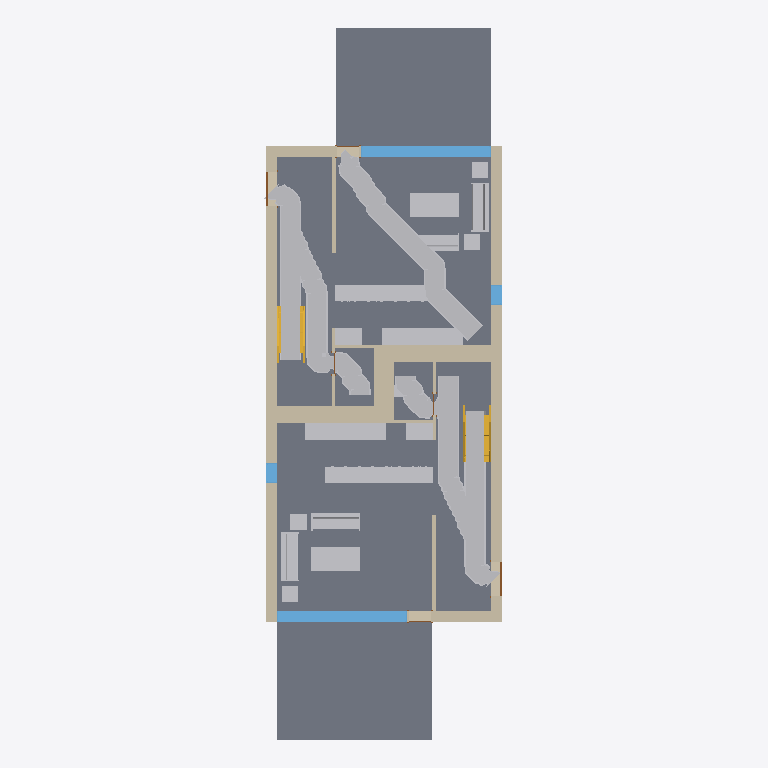
Plan cut of the same IFC building model at storey 'Level 1' (level 0.00 m, cut at 1.40 m), seen from above with north up, elements coloured by IFC class: 32 other elements (light grey), 21 walls (beige), 8 slabs (grey), 4 windows (light blue), 4 doors (brown), 2 stairs (yellow). Cut surfaces are drawn darker.
Extent 9.3 m × 26.6 m × 8.2 m (x, y, z). Storeys (4): T/FDN at -1.25 m; Level 1 at 0.00 m; Level 2 at 3.10 m; Roof at 6.00 m. Elements (247): 61 IfcFurnishingElement, 56 IfcWallStandardCase, 40 IfcBuildingElementProxy, 24 IfcWindow, 20 IfcSlab, 14 IfcDoor, 13 IfcCovering, 8 IfcBeam, 7 IfcFooting, 2 IfcStair, 1 IfcRoof, 1 IfcWall.

HEADER;
FILE_DESCRIPTION(('ViewDefinition [CoordinationView]'),'2;1');
FILE_NAME('0001','2011-09-07T12:28:29',(''),(''),'Autodesk Revit Architecture 2011 - 1.0','20100326_1700','');
FILE_SCHEMA(('IFC2X3'));
ENDSEC;
DATA;
#34=IFCPROJECT('1xS3BCk291UvhgP2a6eflL',#33,'0001',$,$,'Duplex Apartment','Project Status',(#27,#28,#39119),#23);
#38274=IFCSITE('1xS3BCk291UvhgP2a6eflN',#33,'Default',$,'',#38273,$,$,.ELEMENT.,$,$,$,$,$);
#36=IFCBUILDING('1xS3BCk291UvhgP2a6eflK',#33,$,$,$,#25,$,$,.ELEMENT.,$,$,$);
#39=IFCBUILDINGSTOREY('1xS3BCk291UvhgP2dvNMKI',#33,'Level 1',$,$,#38,$,$,.ELEMENT.,0.0);
#43=IFCBUILDINGSTOREY('1xS3BCk291UvhgP2dvNMQJ',#33,'Level 2',$,$,#42,$,$,.ELEMENT.,3.100000000000378);
#47=IFCBUILDINGSTOREY('1xS3BCk291UvhgP2dvNsgp',#33,'T/FDN',$,$,#46,$,$,.ELEMENT.,-1.25);
#51=IFCBUILDINGSTOREY('1xS3BCk291UvhgP2dvNtSE',#33,'Roof',$,$,#50,$,$,.ELEMENT.,6.00000000000039);
#21401=IFCSLAB('2OBrcmyk58NupXoVOHUtxr',#33,'Floor:Finish Floor - Wood:170352',$,'Floor:Finish Floor - Wood',#21374,#21400,'170352',.FLOOR.);
#21610=IFCSLAB('2OBrcmyk58NupXoVOHUtgP',#33,'Floor:Finish Floor - Wood:171292',$,'Floor:Finish Floor - Wood',#21583,#21609,'171292',.FLOOR.);
#37777=IFCSLAB('1CZILmCaHETO8tf3SgGEWh',#33,'Floor:150mm Exterior Slab on Grade:216507',$,'Floor:150mm Exterior Slab on Grade',#37767,#37776,'216507',.FLOOR.);
#37864=IFCSLAB('1CZILmCaHETO8tf3SgGEXu',#33,'Floor:150mm Exterior Slab on Grade:216552',$,'Floor:150mm Exterior Slab on Grade',#37854,#37863,'216552',.FLOOR.);
#21449=IFCSLAB('2OBrcmyk58NupXoVOHUtoa',#33,'Floor:Finish Floor - Ceramic Tile:170785',$,'Floor:Finish Floor - Ceramic Tile',#21439,#21448,'170785',.FLOOR.);
#21658=IFCSLAB('2OBrcmyk58NupXoVOHUten',#33,'Floor:Finish Floor - Ceramic Tile:171444',$,'Floor:Finish Floor - Ceramic Tile',#21648,#21657,'171444',.FLOOR.);
#3999=IFCWALLSTANDARDCASE('2O2Fr$t4X7Zf8NOew3FNqI',#33,'Basic Wall:Exterior - Brick on Block:138157',$,'Basic Wall:Exterior - Brick on Block:130892',#3986,#3998,'138157');
#43071=IFCBUILDINGELEMENTPROXY('2er4OSOmXFPAVp1tBBEauW',#43070,'EscapeRoute3D_Space 0_3_floor_0',$,$,#45368,#45362,$,$);
#4087=IFCWALLSTANDARDCASE('2O2Fr$t4X7Zf8NOew3FNhv',#33,'Basic Wall:Exterior - Brick on Block:138310',$,'Basic Wall:Exterior - Brick on Block:130892',#4074,#4086,'138310');
#39136=IFCBUILDINGELEMENTPROXY('0tOvT9CaPFavgUgQZtI1$y',#39135,'EscapeRoute3D_Space 0_1_floor_0',$,$,#40914,#40907,$,$);
#40950=IFCBUILDINGELEMENTPROXY('0ve34SgOT5rhxo7EqVRXeI',#40949,'EscapeRoute3D_Space 0_2_floor_0',$,$,#43039,#43033,$,$);
#16940=IFCFURNISHINGELEMENT('2OBrcmyk58NupXoVOHUvqx',#33,'M_Counter Top:600mm Depth:600mm Depth:162494',$,'600mm Depth',#16939,#16933,'162494');
#49674=IFCBUILDINGELEMENTPROXY('15LPmwffH55fPLb4RmWgH$',#49673,'EscapeRoute3D_Space 1_1_floor_0',$,$,#51113,#51107,$,$);
#64098=IFCBUILDINGELEMENTPROXY('10Hwwks0bBmfqzheQtv5GL',#64097,'EscapeRoute3D_Space 1_6_floor_0',$,$,#65537,#65531,$,$);
#4287=IFCWALLSTANDARDCASE('2O2Fr$t4X7Zf8NOew3FNbT',#33,'Basic Wall:Party Wall - CMU Residential Unit Dimising Wall:139234',$,'Basic Wall:Party Wall - CMU Residential Unit Dimising Wall:128555',#4251,#4286,'139234');
#4399=IFCWALLSTANDARDCASE('2O2Fr$t4X7Zf8NOew3FKRi',#33,'Basic Wall:Party Wall - CMU Residential Unit Dimising Wall:139347',$,'Basic Wall:Party Wall - CMU Residential Unit Dimising Wall:128555',#4364,#4398,'139347');
#16531=IFCFURNISHINGELEMENT('2OBrcmyk58NupXoVOHUvuo',#33,'M_Counter Top:600mm Depth:600mm Depth:162231',$,'600mm Depth',#16530,#16524,'162231');
#6426=IFCWINDOW('1hOSvn6df7F8_7GcBWlR72',#33,'M_Fixed:4835mm x 2420mm:4835mm x 2420mm:145788',$,'4835mm x 2420mm',#6425,#6420,'145788',2.419999999999998,4.834999999999996);
#6531=IFCWINDOW('1hOSvn6df7F8_7GcBWlRBU',#33,'M_Fixed:4835mm x 2420mm:4835mm x 2420mm:146016',$,'4835mm x 2420mm',#6530,#6525,'146016',2.419999999999998,4.834999999999997);
#16261=IFCFURNISHINGELEMENT('2OBrcmyk58NupXoVOHUv88',#33,'M_Counter Top w Sink Hole:600mm Depth:600mm Depth:161165',$,'600mm Depth',#16260,#16254,'161165');
#21545=IFCSLAB('2OBrcmyk58NupXoVOHUtju',#33,'Floor:Finish Floor - Ceramic Tile:171261',$,'Floor:Finish Floor - Ceramic Tile',#21535,#21544,'171261',.FLOOR.);
#16802=IFCFURNISHINGELEMENT('2OBrcmyk58NupXoVOHUvq$',#33,'M_Counter Top w Sink Hole:600mm Depth:600mm Depth:162490',$,'600mm Depth',#16801,#16795,'162490');
#21497=IFCSLAB('2OBrcmyk58NupXoVOHUtjR',#33,'Floor:Finish Floor - Ceramic Tile:171230',$,'Floor:Finish Floor - Ceramic Tile',#21487,#21496,'171230',.FLOOR.);
#17716=IFCFURNISHINGELEMENT('2OBrcmyk58NupXoVOHUtVQ',#33,'M_Table-Coffee:0915 x 1830 x 0457mm:0915 x 1830 x 0457mm:168031',$,'0915 x 1830 x 0457mm',#17715,#17709,'168031');
#17902=IFCFURNISHINGELEMENT('2OBrcmyk58NupXoVOHUtOu',#33,'M_Table-Coffee:0915 x 1830 x 0457mm:0915 x 1830 x 0457mm:168381',$,'0915 x 1830 x 0457mm',#17901,#17895,'168381');
#45400=IFCBUILDINGELEMENTPROXY('3VUSWHOmHB7u_4VptGeU_X',#45399,'EscapeRoute3D_Space 0_5_floor_0',$,$,#47697,#47691,$,$);
#3797=IFCWALLSTANDARDCASE('2O2Fr$t4X7Zf8NOew3FNtn',#33,'Basic Wall:Exterior - Brick on Block:138062',$,'Basic Wall:Exterior - Brick on Block:130892',#3781,#3796,'138062');
#17341=IFCFURNISHINGELEMENT('2OBrcmyk58NupXoVOHUshs',#33,'M_Sofa:1830mm:1830mm:167283',$,'1830mm',#17340,#17334,'167283');
#17786=IFCFURNISHINGELEMENT('2OBrcmyk58NupXoVOHUtOy',#33,'M_Sofa:1830mm:1830mm:168377',$,'1830mm',#17785,#17779,'168377');
#4043=IFCWALLSTANDARDCASE('2O2Fr$t4X7Zf8NOew3FNr2',#33,'Basic Wall:Exterior - Brick on Block:138237',$,'Basic Wall:Exterior - Brick on Block:130892',#4030,#4042,'138237');
#17815=IFCFURNISHINGELEMENT('2OBrcmyk58NupXoVOHUtO$',#33,'M_Sofa:1830mm:1830mm:168378',$,'1830mm',#17814,#17808,'168378');
#43073=IFCBUILDINGELEMENTPROXY('0emcSZUN5AqAbHFXV3XI0G',#43072,'EscapeRoutePlan_Space 0_3_floor_0',$,$,#45373,#45363,$,$);
#39138=IFCBUILDINGELEMENTPROXY('1CivLc9qbAK98P6XuyUCab',#39137,'EscapeRoutePlan_Space 0_1_floor_0',$,$,#40919,#40908,$,$);
#17409=IFCFURNISHINGELEMENT('2OBrcmyk58NupXoVOHUsc7',#33,'M_Sofa:1830mm:1830mm:167426',$,'1830mm',#17408,#17402,'167426');
#4465=IFCWALLSTANDARDCASE('2O2Fr$t4X7Zf8NOew3FKRH',#33,'Basic Wall:Party Wall - CMU Residential Unit Dimising Wall:139374',$,'Basic Wall:Party Wall - CMU Residential Unit Dimising Wall:128555',#4430,#4464,'139374');
#9021=IFCSTAIR('0wkEuT1wr1kOyafLY4v_O1',#33,'Stair:Residential - 200mm Max Riser 250mm Tread:151086',$,'Stair:Residential - 200mm Max Riser 250mm Tread',#8411,$,'151086',.STRAIGHT_RUN_STAIR.);
#40952=IFCBUILDINGELEMENTPROXY('17eO7fAXDA3vfM3xdCRK3v',#40951,'EscapeRoutePlan_Space 0_2_floor_0',$,$,#43044,#43034,$,$);
#24596=IFCWALLSTANDARDCASE('0iEHWY1$XA8eQeeULq4jZ1',#33,'Basic Wall:Interior - Furring (152 mm Stud):189074',$,'Basic Wall:Interior - Furring (152 mm Stud):187795',#24572,#24595,'189074');
#32116=IFCSTAIR('21ldoMpbP4VfsJ0XGY_34d',#33,'Stair:Residential - 200mm Max Riser 250mm Tread:198878',$,'Stair:Residential - 200mm Max Riser 250mm Tread',#31507,$,'198878',.STRAIGHT_RUN_STAIR.);
#16411=IFCFURNISHINGELEMENT('2OBrcmyk58NupXoVOHUv3h',#33,'M_Counter Top:600mm Depth:600mm Depth:161646',$,'600mm Depth',#16410,#16404,'161646');
#16884=IFCFURNISHINGELEMENT('2OBrcmyk58NupXoVOHUvq_',#33,'M_Counter Top:600mm Depth:600mm Depth:162491',$,'600mm Depth',#16883,#16877,'162491');
#24813=IFCWALLSTANDARDCASE('0iEHWY1$XA8eQeeULq4jE6',#33,'Basic Wall:Interior - Furring (152 mm Stud):190933',$,'Basic Wall:Interior - Furring (152 mm Stud):187795',#24800,#24812,'190933');
#61248=IFCBUILDINGELEMENTPROXY('1JXzZh9Bz1FRKMlWOBQvhP',#61247,'EscapeRoute3D_Space 1_6_floor_1',$,$,#64065,#64059,$,$);
#47729=IFCBUILDINGELEMENTPROXY('1rMc4nssb24fdToY1pSRGY',#47728,'EscapeRoute3D_Space 1_1_floor_1',$,$,#49637,#49630,$,$);
#4131=IFCWALLSTANDARDCASE('2O2Fr$t4X7Zf8NOew3FNld',#33,'Basic Wall:Interior - Partition (92mm Stud):138584',$,'Basic Wall:Interior - Partition (92mm Stud):128360',#4118,#4130,'138584');
#4598=IFCWALLSTANDARDCASE('2O2Fr$t4X7Zf8NOew3FKGS',#33,'Basic Wall:Interior - Partition (92mm Stud):139939',$,'Basic Wall:Interior - Partition (92mm Stud):128360',#4585,#4597,'139939');
#17844=IFCFURNISHINGELEMENT('2OBrcmyk58NupXoVOHUtO_',#33,'M_Table-Coffee:0610 x 0610 x 0610mm:0610 x 0610 x 0610mm:168379',$,'0610 x 0610 x 0610mm',#17843,#17837,'168379');
#17532=IFCFURNISHINGELEMENT('2OBrcmyk58NupXoVOHUsab',#33,'M_Table-Coffee:0610 x 0610 x 0610mm:0610 x 0610 x 0610mm:167584',$,'0610 x 0610 x 0610mm',#17531,#17525,'167584');
#17602=IFCFURNISHINGELEMENT('2OBrcmyk58NupXoVOHUsbY',#33,'M_Table-Coffee:0610 x 0610 x 0610mm:0610 x 0610 x 0610mm:167655',$,'0610 x 0610 x 0610mm',#17601,#17595,'167655');
#17873=IFCFURNISHINGELEMENT('2OBrcmyk58NupXoVOHUtOv',#33,'M_Table-Coffee:0610 x 0610 x 0610mm:0610 x 0610 x 0610mm:168380',$,'0610 x 0610 x 0610mm',#17872,#17866,'168380');
#4818=IFCWALLSTANDARDCASE('2O2Fr$t4X7Zf8NOew3FK9N',#33,'Basic Wall:Foundation - Concrete (417mm):140520',$,'Basic Wall:Foundation - Concrete (417mm):128676',#4805,#4817,'140520');
#24768=IFCWALLSTANDARDCASE('0iEHWY1$XA8eQeeULq4jDb',#33,'Basic Wall:Interior - Furring (152 mm Stud):190774',$,'Basic Wall:Interior - Furring (152 mm Stud):187795',#24755,#24767,'190774');
#24680=IFCWALLSTANDARDCASE('0iEHWY1$XA8eQeeULq4j_U',#33,'Basic Wall:Interior - Furring (152 mm Stud):189901',$,'Basic Wall:Interior - Furring (152 mm Stud):187795',#24667,#24679,'189901');
#64100=IFCBUILDINGELEMENTPROXY('2DFCtgEnz4xx1JAj72uQPs',#64099,'EscapeRoutePlan_Space 1_6_floor_0',$,$,#65542,#65532,$,$);
#4868=IFCWALLSTANDARDCASE('2O2Fr$t4X7Zf8NOew3FKEr',#33,'Basic Wall:Foundation - Concrete (417mm):140554',$,'Basic Wall:Foundation - Concrete (417mm):128676',#4855,#4867,'140554');
#6921=IFCWINDOW('1hOSvn6df7F8_7GcBWlRLx',#33,'M_Fixed:750mm x 2200mm:750mm x 2200mm:146885',$,'750mm x 2200mm',#6920,#6915,'146885',2.199999999999996,0.7499999999999996);
#7025=IFCWINDOW('1hOSvn6df7F8_7GcBWlRRL',#33,'M_Fixed:750mm x 2200mm:750mm x 2200mm:147051',$,'750mm x 2200mm',#7024,#7019,'147051',2.199999999999996,0.7499999999999984);
#4918=IFCWALLSTANDARDCASE('2O2Fr$t4X7Zf8NOew3FKE5',#33,'Basic Wall:Foundation - Concrete (417mm):140602',$,'Basic Wall:Foundation - Concrete (417mm):128676',#4905,#4917,'140602');
#4219=IFCWALLSTANDARDCASE('2O2Fr$t4X7Zf8NOew3FNau',#33,'Basic Wall:Interior - Partition (92mm Stud):139143',$,'Basic Wall:Interior - Partition (92mm Stud):128360',#4206,#4218,'139143');
#4508=IFCWALLSTANDARDCASE('2O2Fr$t4X7Zf8NOew3FKST',#33,'Basic Wall:Interior - Partition (92mm Stud):139682',$,'Basic Wall:Interior - Partition (92mm Stud):128360',#4495,#4507,'139682');
#4643=IFCWALLSTANDARDCASE('2O2Fr$t4X7Zf8NOew3FK80',#33,'Basic Wall:Foundation - Concrete (417mm):140479',$,'Basic Wall:Foundation - Concrete (417mm):128676',#4630,#4642,'140479');
#45402=IFCBUILDINGELEMENTPROXY('2MhROawf1Ffw9VwKX3U1Af',#45401,'EscapeRoutePlan_Space 0_5_floor_0',$,$,#47702,#47692,$,$);
#49676=IFCBUILDINGELEMENTPROXY('1xSaqOcr92SeaOomGT9R89',#49675,'EscapeRoutePlan_Space 1_1_floor_0',$,$,#51118,#51108,$,$);
#4553=IFCWALLSTANDARDCASE('2O2Fr$t4X7Zf8NOew3FKIu',#33,'Basic Wall:Interior - Partition (92mm Stud):139783',$,'Basic Wall:Interior - Partition (92mm Stud):128360',#4540,#4552,'139783');
#24723=IFCWALLSTANDARDCASE('0iEHWY1$XA8eQeeULq4jpl',#33,'Basic Wall:Interior - Partition (92mm Stud):190140',$,'Basic Wall:Interior - Partition (92mm Stud):128360',#24710,#24722,'190140');
#16641=IFCFURNISHINGELEMENT('2OBrcmyk58NupXoVOHUvqp',#33,'M_Base Cabinet-Double Door & 2 Drawer:1000mm:1000mm:162486',$,'1000mm',#16640,#16634,'162486');
#36423=IFCFURNISHINGELEMENT('2gRXFgjRn2HPE$YoDLX0vP',#33,'M_Vanity Cabinet-Double Door Sink Unit:450 x 450 mm:450 x 450 mm:205548',$,'450 x 450 mm',#36422,#36416,'205548');
#6652=IFCDOOR('1hOSvn6df7F8_7GcBWlRGQ',#33,'M_Single-Flush:1250mm x 2010mm:1250mm x 2010mm:146596',$,'1250mm x 2010mm',#6651,#6646,'146596',2.009999999999999,1.25);
#6757=IFCDOOR('1hOSvn6df7F8_7GcBWlRH8',#33,'M_Single-Flush:1250mm x 2010mm:1250mm x 2010mm:146678',$,'1250mm x 2010mm',#6756,#6751,'146678',2.009999999999999,1.25);
#21821=IFCDOOR('1s1jVhK8z0pgKYcr9jt781',#33,'M_Single-Glass 1:0813 x 2420mm:0813 x 2420mm:171853',$,'0813 x 2420mm',#21820,#21815,'171853',2.42,0.8129999999999998);
#21929=IFCDOOR('1s1jVhK8z0pgKYcr9jt7AB',#33,'M_Single-Glass 1:0813 x 2420mm:0813 x 2420mm:171975',$,'0813 x 2420mm',#21928,#21923,'171975',2.42,0.8129999999999993);
ENDSEC;